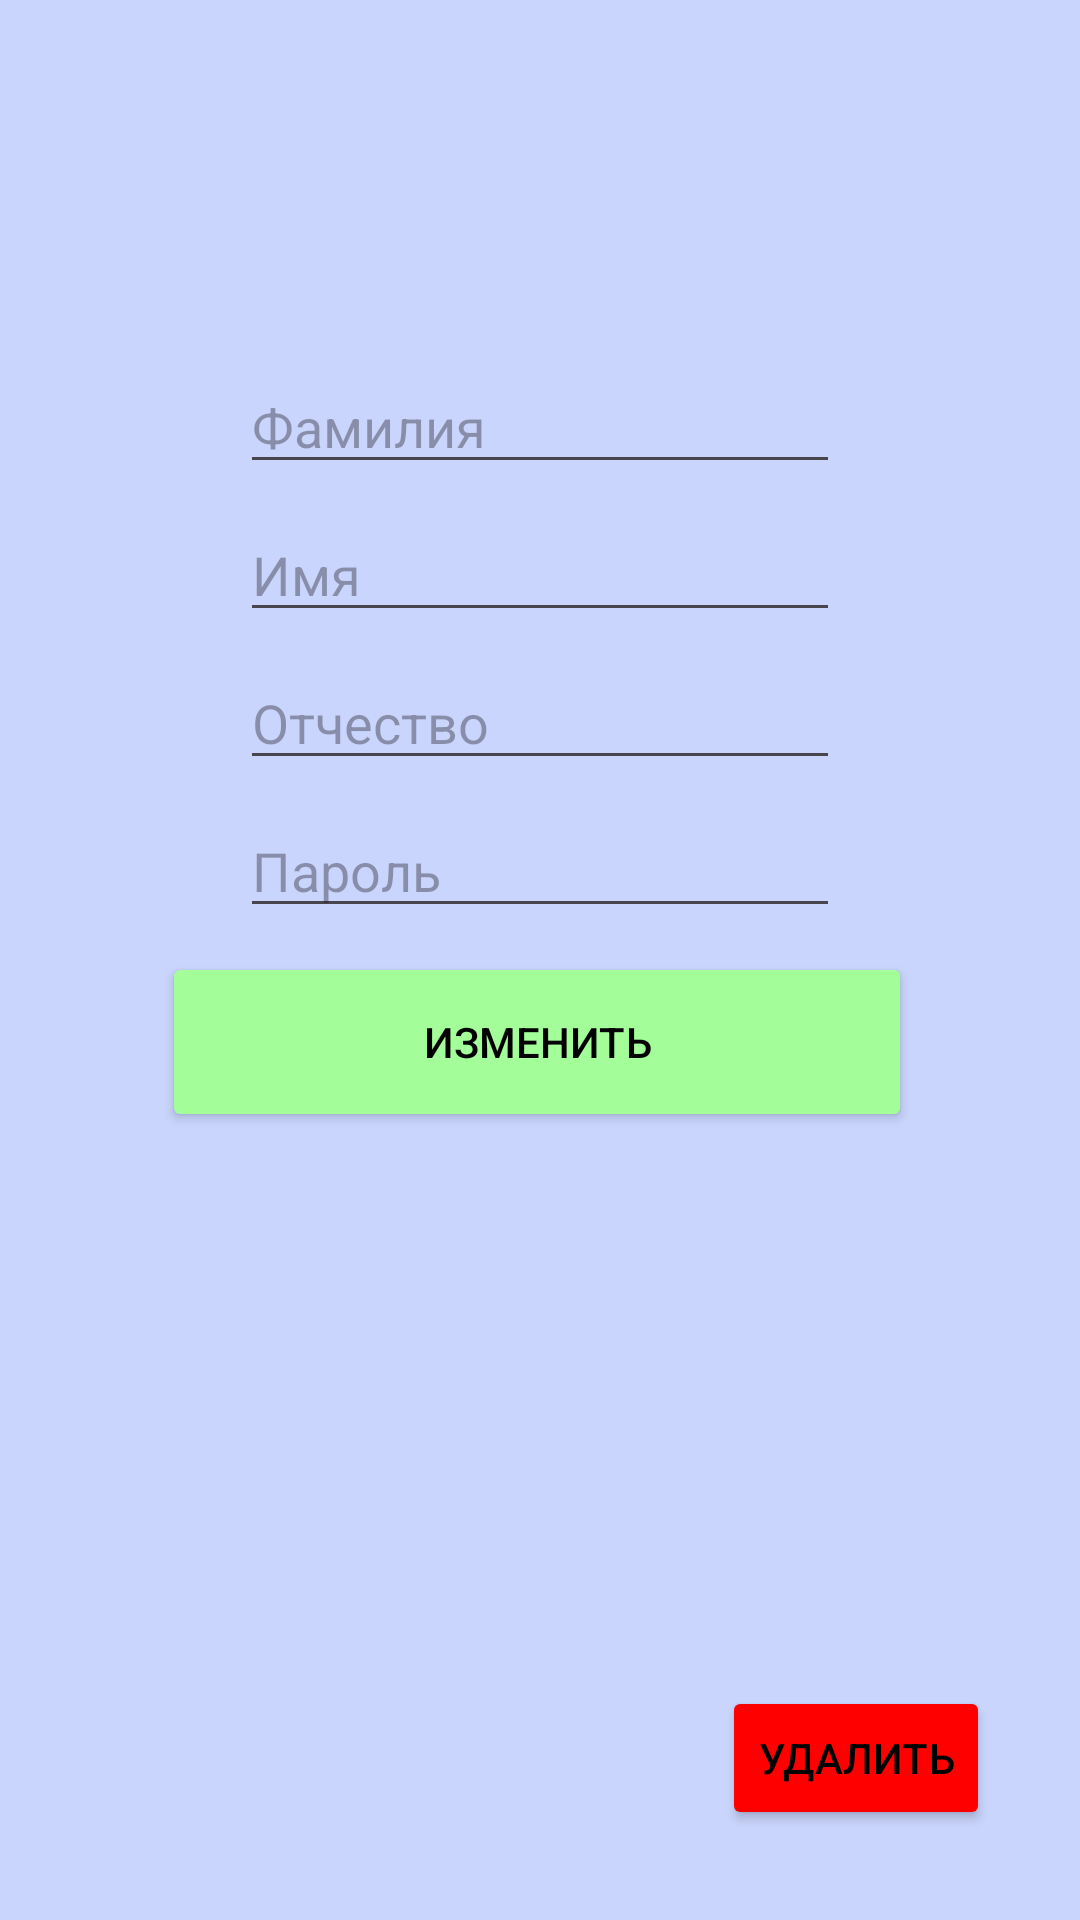

The Android layout XML behind this screen, and the referenced resources:
<!-- AndroidManifest.xml: application theme Theme.Deb3 -->
<!-- res/layout/activity_change_user.xml -->
<?xml version="1.0" encoding="utf-8"?>
<androidx.constraintlayout.widget.ConstraintLayout xmlns:android="http://schemas.android.com/apk/res/android"
    xmlns:app="http://schemas.android.com/apk/res-auto"
    xmlns:tools="http://schemas.android.com/tools"
    android:layout_width="match_parent"
    android:layout_height="match_parent"
    android:background="@color/blue">

    <EditText
        android:id="@+id/edSurname"
        android:layout_width="200dp"
        android:layout_height="wrap_content"
        android:layout_marginTop="120dp"
        android:ems="10"
        android:hint="@string/surname"
        android:inputType="text"
        app:layout_constraintEnd_toEndOf="parent"
        app:layout_constraintStart_toStartOf="parent"
        app:layout_constraintTop_toTopOf="parent" />

    <EditText
        android:id="@+id/edName"
        android:layout_width="200dp"
        android:layout_height="wrap_content"
        android:layout_marginTop="8dp"
        android:ems="10"
        android:hint="@string/name"
        android:inputType="text"
        app:layout_constraintEnd_toEndOf="parent"
        app:layout_constraintStart_toStartOf="parent"
        app:layout_constraintTop_toBottomOf="@+id/edSurname" />

    <EditText
        android:id="@+id/edPatronymic"
        android:layout_width="200dp"
        android:layout_height="wrap_content"
        android:layout_marginTop="8dp"
        android:ems="10"
        android:hint="@string/patronymic"
        android:inputType="text"
        app:layout_constraintEnd_toEndOf="parent"
        app:layout_constraintStart_toStartOf="parent"
        app:layout_constraintTop_toBottomOf="@+id/edName" />

    <EditText
        android:id="@+id/edPassword"
        android:layout_width="200dp"
        android:layout_height="wrap_content"
        android:layout_marginTop="8dp"
        android:ems="10"
        android:hint="@string/password"
        android:inputType="text"
        app:layout_constraintEnd_toEndOf="parent"
        app:layout_constraintStart_toStartOf="parent"
        app:layout_constraintTop_toBottomOf="@+id/edPatronymic" />

    <Button
        android:id="@+id/bDelete"
        android:layout_width="wrap_content"
        android:layout_height="wrap_content"
        android:layout_margin="30dp"
        android:textColor="@color/black"
        android:text="@string/delete"
        android:backgroundTint="@color/red"
        app:layout_constraintBottom_toBottomOf="parent"
        app:layout_constraintRight_toRightOf="parent" />

    <Button
        android:id="@+id/bChangeUser"
        android:layout_width="250dp"
        android:layout_height="60dp"
        android:layout_marginTop="8dp"
        android:backgroundTint="@color/green"
        android:text="@string/change"
        android:textColor="@color/black"
        app:layout_constraintEnd_toEndOf="@+id/edPassword"
        app:layout_constraintHorizontal_bias="0.52"
        app:layout_constraintStart_toStartOf="@id/edPassword"
        app:layout_constraintTop_toBottomOf="@+id/edPassword" />
</androidx.constraintlayout.widget.ConstraintLayout>
<!-- resources referenced by this layout -->
<resources>
  <color name="black">#FF000000</color>
  <color name="blue">#CAD5FD</color>
  <color name="green">#A3FD99</color>
  <color name="red">#FF0000</color>
  <string name="change">Изменить</string>
  <string name="delete">Удалить</string>
  <string name="name">Имя</string>
  <string name="password">Пароль</string>
  <string name="patronymic">Отчество</string>
  <string name="surname">Фамилия</string>
  <style name="Theme.Deb3" parent="Base.Theme.Deb3" />
  <style name="Base.Theme.Deb3" parent="Theme.Material3.DayNight.NoActionBar">
          
          
      </style>
</resources>
